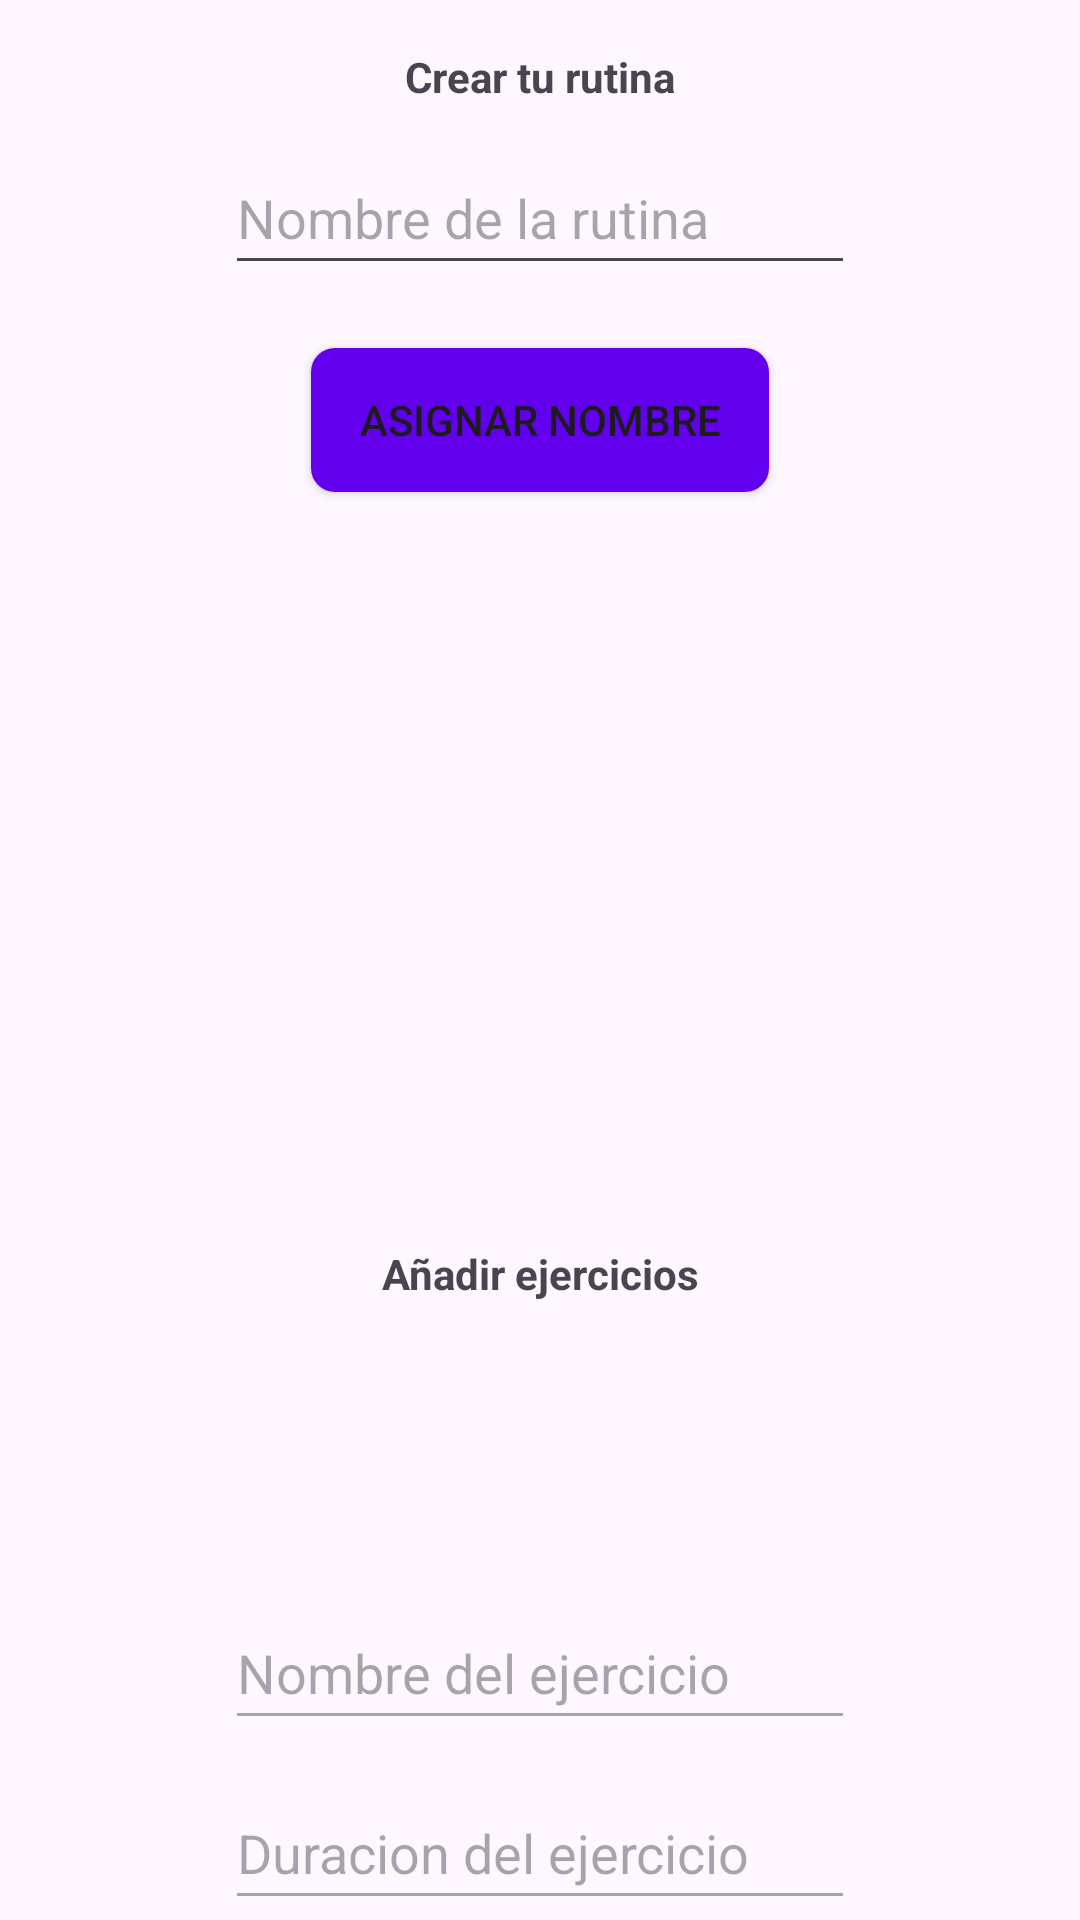

Android layout source for this screen:
<!-- AndroidManifest.xml: application theme Theme.PersonalTraining -->
<!-- res/layout/add_ejer_fragment.xml -->
<?xml version="1.0" encoding="utf-8"?>
<androidx.core.widget.NestedScrollView xmlns:android="http://schemas.android.com/apk/res/android"
    xmlns:app="http://schemas.android.com/apk/res-auto"
    xmlns:tools="http://schemas.android.com/tools"
    android:layout_width="match_parent"
    android:layout_height="match_parent"
    tools:context=".UI.AddEjerFragment">

    <androidx.constraintlayout.widget.ConstraintLayout
        android:layout_width="match_parent"
        android:layout_height="wrap_content"
        android:padding="16dp">


        <Button
            android:id="@+id/btnAsignar"
            android:layout_width="wrap_content"
            android:layout_height="wrap_content"
            android:layout_marginTop="21dp"
            android:background="@drawable/button_background_enabled"
            android:text="Asignar Nombre"
            app:layout_constraintEnd_toEndOf="parent"
            app:layout_constraintHorizontal_bias="0.5"
            app:layout_constraintStart_toStartOf="parent"
            app:layout_constraintTop_toBottomOf="@+id/edtNombreRutina" />

        <EditText
            android:id="@+id/edtNombreRutina"
            android:layout_width="wrap_content"
            android:layout_height="wrap_content"
            android:layout_marginTop="12dp"
            android:ems="10"
            android:hint="Nombre de la rutina"
            android:inputType="text"
            android:minHeight="48dp"
            app:layout_constraintEnd_toEndOf="parent"
            app:layout_constraintHorizontal_bias="0.5"
            app:layout_constraintStart_toStartOf="parent"
            app:layout_constraintTop_toBottomOf="@+id/textView" />

        <Button
            android:id="@+id/btnGuardarEjercicio"
            android:layout_width="wrap_content"
            android:layout_height="wrap_content"
            android:layout_marginTop="24dp"
            android:layout_marginBottom="16dp"
            android:background="@drawable/button_background_enabled"
            android:enabled="false"
            android:text="Guardar el ejercicio"
            app:layout_constraintBottom_toBottomOf="parent"
            app:layout_constraintEnd_toEndOf="parent"
            app:layout_constraintStart_toStartOf="parent"
            app:layout_constraintTop_toBottomOf="@+id/edtimeDuracionDescanso"
            app:layout_constraintVertical_bias="0.0" />

        <EditText
            android:id="@+id/edtimeDuracionDescanso"
            android:layout_width="wrap_content"
            android:layout_height="wrap_content"
            android:layout_marginTop="9dp"
            android:ems="10"
            android:enabled="false"
            android:hint="Duracion del descanso"
            android:inputType="time"
            android:minHeight="48dp"
            app:layout_constraintEnd_toEndOf="parent"
            app:layout_constraintHorizontal_bias="0.5"
            app:layout_constraintStart_toStartOf="parent"
            app:layout_constraintTop_toBottomOf="@+id/edtimeDuracionEjercicio" />

        <EditText
            android:id="@+id/edtimeDuracionEjercicio"
            android:layout_width="wrap_content"
            android:layout_height="wrap_content"
            android:layout_marginTop="12dp"
            android:ems="10"
            android:enabled="false"
            android:hint="Duracion del ejercicio"
            android:inputType="time"
            android:minHeight="48dp"
            app:layout_constraintEnd_toEndOf="parent"
            app:layout_constraintHorizontal_bias="0.5"
            app:layout_constraintStart_toStartOf="parent"
            app:layout_constraintTop_toBottomOf="@+id/edtNombreEjercicio" />

        <ImageView
            android:id="@+id/imgCargar"
            android:layout_width="99dp"
            android:layout_height="79dp"
            android:layout_marginTop="12dp"
            android:enabled="false"
            android:src="@drawable/baseline_image_search_24"
            app:layout_constraintEnd_toEndOf="parent"
            app:layout_constraintHorizontal_bias="0.5"
            app:layout_constraintStart_toStartOf="parent"
            app:layout_constraintTop_toBottomOf="@+id/textView2" />

        <TextView
            android:id="@+id/textView2"
            android:layout_width="wrap_content"
            android:layout_height="wrap_content"
            android:layout_marginTop="16dp"
            android:text="Añadir ejercicios"
            android:textStyle="bold"
            app:layout_constraintEnd_toEndOf="parent"
            app:layout_constraintHorizontal_bias="0.5"
            app:layout_constraintStart_toStartOf="parent"
            app:layout_constraintTop_toBottomOf="@+id/recyclerListaEjercicios" />

        <androidx.recyclerview.widget.RecyclerView
            android:id="@+id/recyclerListaEjercicios"
            android:layout_width="309dp"
            android:layout_height="211dp"
            android:layout_marginTop="24dp"
            android:enabled="false"
            app:layout_constraintEnd_toEndOf="parent"
            app:layout_constraintHorizontal_bias="0.5"
            app:layout_constraintStart_toStartOf="parent"
            app:layout_constraintTop_toBottomOf="@+id/btnAsignar" />

        <TextView
            android:id="@+id/textView"
            android:layout_width="wrap_content"
            android:layout_height="wrap_content"
            android:text="Crear tu rutina"
            android:textStyle="bold"
            app:layout_constraintEnd_toEndOf="parent"
            app:layout_constraintHorizontal_bias="0.5"
            app:layout_constraintStart_toStartOf="parent"
            app:layout_constraintTop_toTopOf="parent" />

        <EditText
            android:id="@+id/edtNombreEjercicio"
            android:layout_width="wrap_content"
            android:layout_height="wrap_content"
            android:layout_marginTop="7dp"
            android:ems="10"
            android:enabled="false"
            android:hint="Nombre del ejercicio"
            android:inputType="text"
            android:minHeight="48dp"
            app:layout_constraintEnd_toEndOf="parent"
            app:layout_constraintHorizontal_bias="0.5"
            app:layout_constraintStart_toStartOf="parent"
            app:layout_constraintTop_toBottomOf="@+id/imgCargar" />

        <TextView
            android:id="@+id/textView3"
            android:layout_width="wrap_content"
            android:layout_height="wrap_content"
            android:layout_marginTop="92dp"
            android:text="Fondo"
            app:layout_constraintEnd_toEndOf="parent"
            app:layout_constraintHorizontal_bias="0.5"
            app:layout_constraintStart_toStartOf="parent"
            app:layout_constraintTop_toBottomOf="@+id/btnGuardarEjercicio" />
    </androidx.constraintlayout.widget.ConstraintLayout>
</androidx.core.widget.NestedScrollView>
<!-- resources referenced by this layout -->
<resources>
  <!-- drawable button_background_enabled (drawable) -->
  <?xml version="1.0" encoding="utf-8"?>
  <selector xmlns:android="http://schemas.android.com/apk/res/android">
      <item android:state_enabled="true" android:drawable="@drawable/button_enabled"/>
  </selector>
  <style name="Theme.PersonalTraining" parent="Base.Theme.PersonalTraining" />
  <!-- drawable button_enabled (drawable) -->
  <?xml version="1.0" encoding="utf-8"?>
  <shape xmlns:android="http://schemas.android.com/apk/res/android">
      <solid android:color="#FF6200EE"/>
      <corners android:radius="8dp"/>
      <padding android:left="16dp" android:top="8dp" android:right="16dp" android:bottom="8dp"/>
  </shape>
  <style name="Base.Theme.PersonalTraining" parent="Theme.Material3.DayNight.NoActionBar">
          
          
      </style>
</resources>
